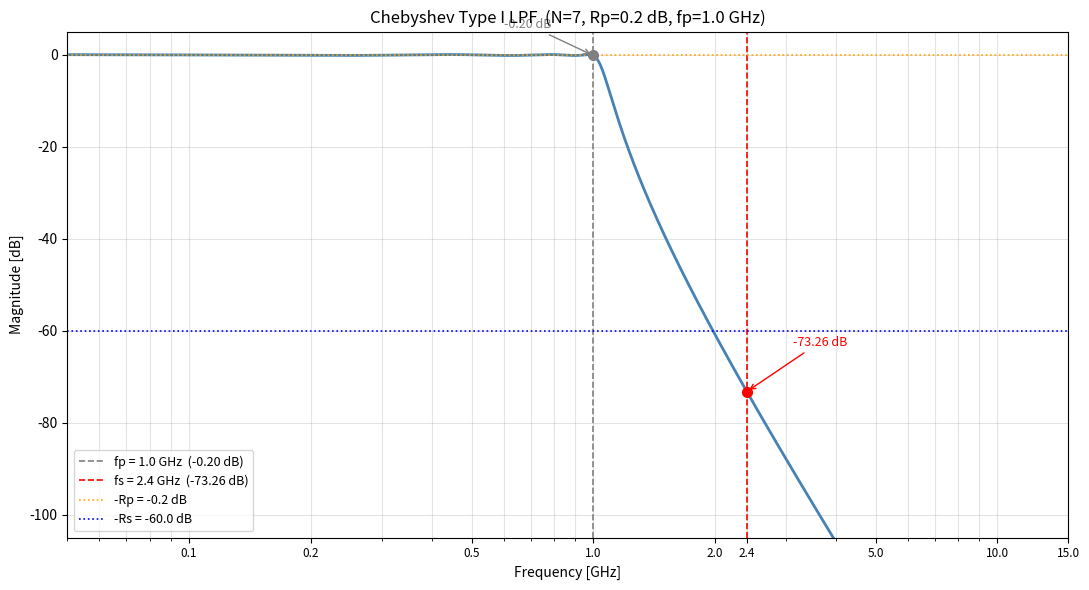

Source code (Python):
import numpy as np
from scipy.signal import cheb1ord, cheby1, freqs
import matplotlib.pyplot as plt


def calc_order(fp, fs, Rp, Rs):
    """최소 필터 차수 계산 (scipy 이용)"""
    N, _ = cheb1ord(2*np.pi*fp, 2*np.pi*fs, Rp, Rs, analog=True)
    return N


def chebyshev_g_values(N, Rp_dB):
    """
    Chebyshev Type I 정규화 프로토타입 g값 계산
    (fc = 1 rad/s, R0 = 1 Ohm 기준)

    Reference: Pozar, "Microwave Engineering" / Zverev, "Handbook of Filter Synthesis"
    """
    beta  = np.log(1.0 / np.tanh(Rp_dB * np.log(10) / 40.0))
    gamma = np.sinh(beta / (2.0 * N))

    a = [np.sin((2*k - 1) * np.pi / (2*N)) for k in range(1, N + 1)]
    b = [gamma**2 + np.sin(k * np.pi / N)**2 for k in range(1, N + 1)]

    g = np.zeros(N + 2)
    g[0] = 1.0
    g[1] = 2.0 * a[0] / gamma
    for k in range(2, N + 1):
        g[k] = (4.0 * a[k-2] * a[k-1]) / (b[k-2] * g[k-1])
    g[N + 1] = 1.0 if N % 2 == 1 else (1.0 / np.tanh(beta / 4.0))**2

    return g


def scale_elements(g, N, fp, R0):
    """
    g값 -> 실제 L, C 변환 (병렬 C -> 직렬 L -> ... 토폴로지)

    홀수 소자: 병렬 커패시터  C = g / (2pi*fp*R0)
    짝수 소자: 직렬 인덕터    L = g*R0 / (2pi*fp)
    """
    wc = 2.0 * np.pi * fp
    elements = []
    for k in range(1, N + 1):
        if k % 2 == 1:
            elements.append(('C', k, g[k] / (wc * R0)))
        else:
            elements.append(('L', k, g[k] * R0 / wc))
    return elements


def format_value(val, unit_base):
    """값을 적절한 단위로 변환"""
    if unit_base == 'F':
        if val >= 1e-3:   return f"{val*1e3:.4f} mF"
        if val >= 1e-6:   return f"{val*1e6:.4f} uF"
        if val >= 1e-9:   return f"{val*1e9:.4f} nF"
        return                   f"{val*1e12:.4f} pF"
    else:  # H
        if val >= 1e-0:   return f"{val:.4f} H"
        if val >= 1e-3:   return f"{val*1e3:.4f} mH"
        if val >= 1e-6:   return f"{val*1e6:.4f} uH"
        return                   f"{val*1e9:.4f} nH"


def print_results(N, g, elements, fp, fs, Rp, Rs, R0):
    print("=" * 55)
    print("       Chebyshev Type I LC LPF Design")
    print("=" * 55)
    print(f"  Passband freq    fp = {fp/1e9:.2f} GHz")
    print(f"  Stopband freq    fs = {fs/1e9:.2f} GHz")
    print(f"  Passband ripple  Rp = {Rp} dB")
    print(f"  Stopband atten   Rs = {Rs} dB")
    print(f"  Impedance        R0 = {R0} Ohm")
    print("-" * 55)
    print(f"  Filter order     N  = {N}")
    print("-" * 55)
    print("  Normalized prototype g-values (fc=1 rad/s, R0=1 Ohm):")
    for i in range(N + 2):
        print(f"    g[{i}] = {g[i]:.6f}")
    print("-" * 55)
    print("  Element values (shunt-C / series-L topology):")
    print(f"  R_source = {R0} Ohm")
    for elem_type, k, val in elements:
        unit = 'F' if elem_type == 'C' else 'H'
        print(f"    {elem_type}{k} = {format_value(val, unit)}")
    print(f"  R_load   = {R0 * g[N+1]:.4f} Ohm")
    print("=" * 55)


def plot_response(N, Rp, fp, fs, Rs):
    """아날로그 Chebyshev Type I LPF 주파수 응답 플롯"""
    wc = 2.0 * np.pi * fp
    b, a = cheby1(N, Rp, wc, btype='low', analog=True)

    w = np.logspace(np.log10(wc * 0.05), np.log10(wc * 15), 4000)
    _, h = freqs(b, a, worN=w)
    freq_ghz = w / (2 * np.pi * 1e9)
    mag_db   = 20 * np.log10(np.abs(h))

    # fp, fs에서의 실제 감쇠값
    _, h_fp = freqs(b, a, worN=[2*np.pi*fp])
    _, h_fs = freqs(b, a, worN=[2*np.pi*fs])
    db_fp = 20 * np.log10(abs(h_fp[0]))
    db_fs = 20 * np.log10(abs(h_fs[0]))

    fig, ax = plt.subplots(figsize=(11, 6))
    ax.semilogx(freq_ghz, mag_db, linewidth=2, color='steelblue')

    # 기준선
    ax.axvline(fp/1e9, color='gray',   linestyle='--', linewidth=1.2, label=f'fp = {fp/1e9:.1f} GHz  ({db_fp:.2f} dB)')
    ax.axvline(fs/1e9, color='red',    linestyle='--', linewidth=1.2, label=f'fs = {fs/1e9:.1f} GHz  ({db_fs:.2f} dB)')
    ax.axhline(-Rp,    color='orange', linestyle=':',  linewidth=1.2, label=f'-Rp = -{Rp} dB')
    ax.axhline(-Rs,    color='blue',   linestyle=':',  linewidth=1.2, label=f'-Rs = -{Rs} dB')

    # fp, fs 교차점 마커
    ax.plot(fp/1e9, db_fp, 'o', color='gray', markersize=7, zorder=5)
    ax.plot(fs/1e9, db_fs, 'o', color='red',  markersize=7, zorder=5)

    # 교차점 수치 주석
    ax.annotate(f'{db_fp:.2f} dB', xy=(fp/1e9, db_fp),
                xytext=(fp/1e9 * 0.6, db_fp + 6),
                arrowprops=dict(arrowstyle='->', color='gray'),
                fontsize=9, color='gray')
    ax.annotate(f'{db_fs:.2f} dB', xy=(fs/1e9, db_fs),
                xytext=(fs/1e9 * 1.3, db_fs + 10),
                arrowprops=dict(arrowstyle='->', color='red'),
                fontsize=9, color='red')

    # x축 눈금: 주요 주파수 명시
    major_ticks = [0.1, 0.2, 0.5, 1.0, 2.0, 2.4, 5.0, 10.0, 15.0]
    ax.set_xticks(major_ticks)
    ax.set_xticklabels([str(v) for v in major_ticks], fontsize=8.5)
    ax.set_xlim(freq_ghz[0], freq_ghz[-1])

    ax.set_xlabel('Frequency [GHz]')
    ax.set_ylabel('Magnitude [dB]')
    ax.set_title(f'Chebyshev Type I LPF  (N={N}, Rp={Rp} dB, fp={fp/1e9:.1f} GHz)')
    ax.set_ylim(-105, 5)
    ax.grid(True, which='both', alpha=0.35)
    ax.legend(loc='lower left', fontsize=9)
    plt.tight_layout()
    plt.show()


if __name__ == "__main__":
    fp = 1e9    # 통과대역 주파수 [Hz]
    fs = 2.4e9  # 저지대역 주파수 [Hz]
    Rp = 0.2    # 통과대역 리플 [dB]
    Rs = 60.0   # 저지대역 감쇠 [dB]
    R0 = 50.0   # 특성 임피던스 [Ohm]

    N  = 7  # calc_order(fp, fs, Rp, Rs) -> 최소차수는 6, 50Ohm 정합을 위해 7로 고정
    g  = chebyshev_g_values(N, Rp)
    elements = scale_elements(g, N, fp, R0)
    print_results(N, g, elements, fp, fs, Rp, Rs, R0)
    plot_response(N, Rp, fp, fs, Rs)
